Dataset: Roboflow_export (GitHub, Gokulnaath-N/Propvision_HackDragons). Classes: bath room, bed room, dining room, kitchen, living room, pooja room.

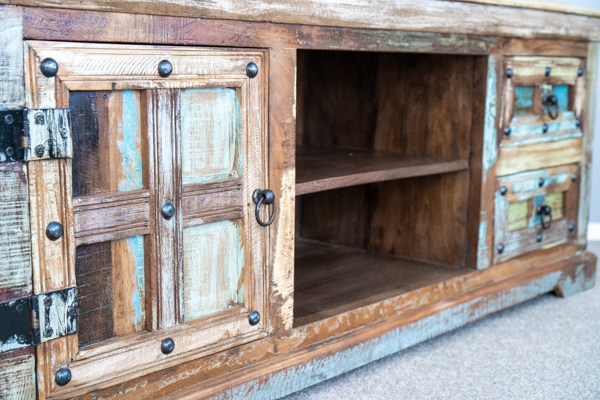
Label: living room

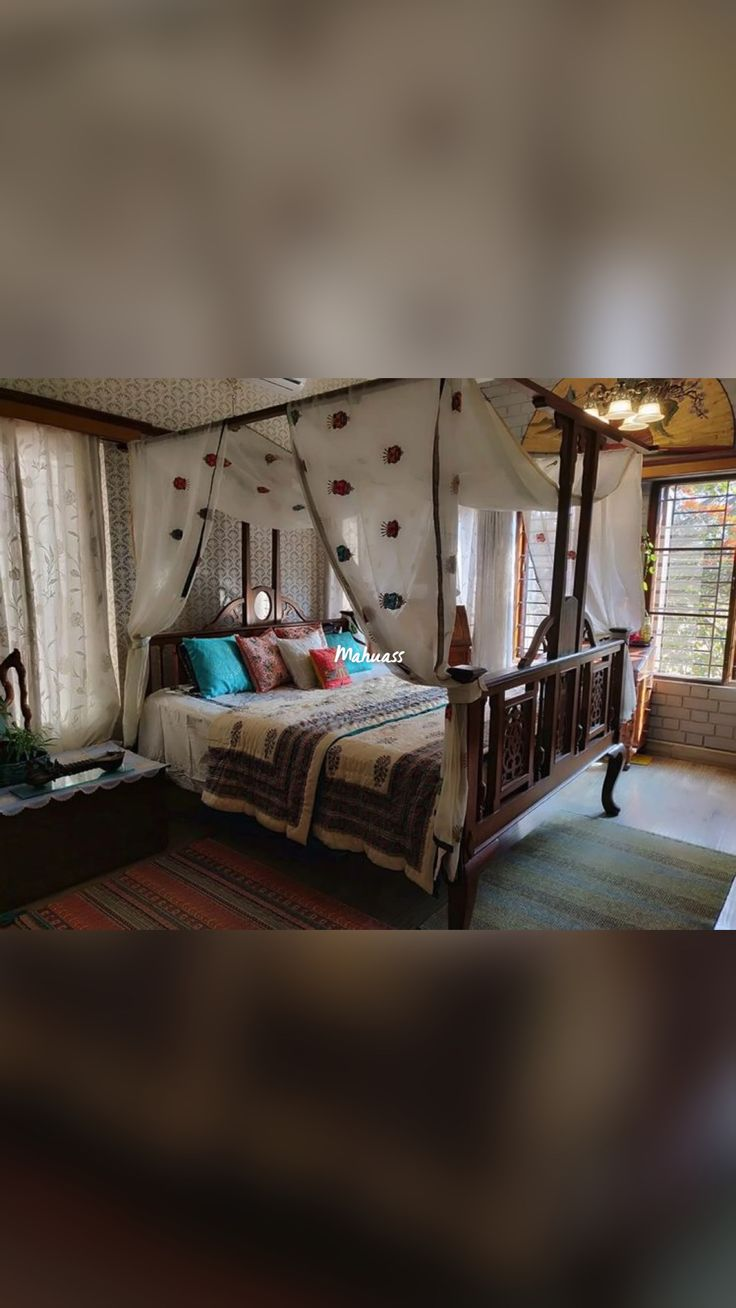
Label: bed room

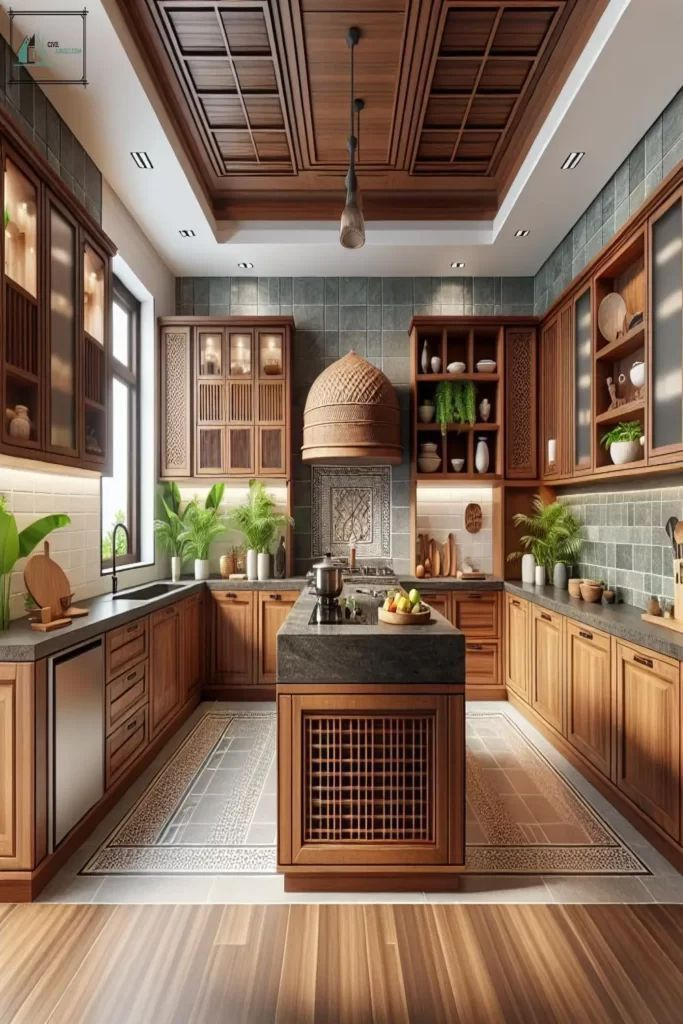
Label: kitchen

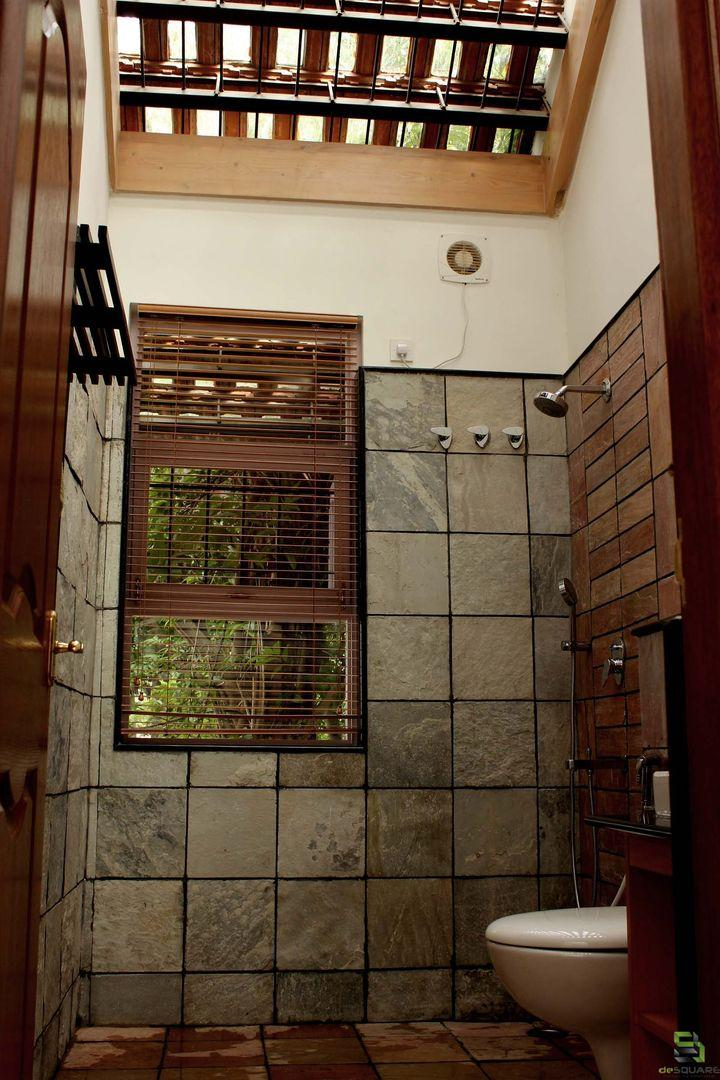
Label: bath room

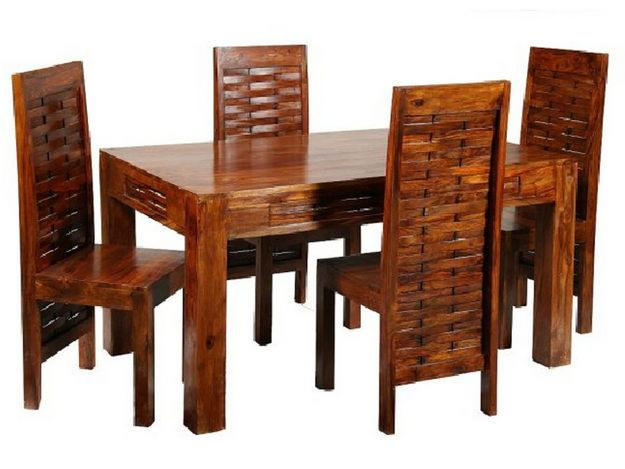
Label: dining room

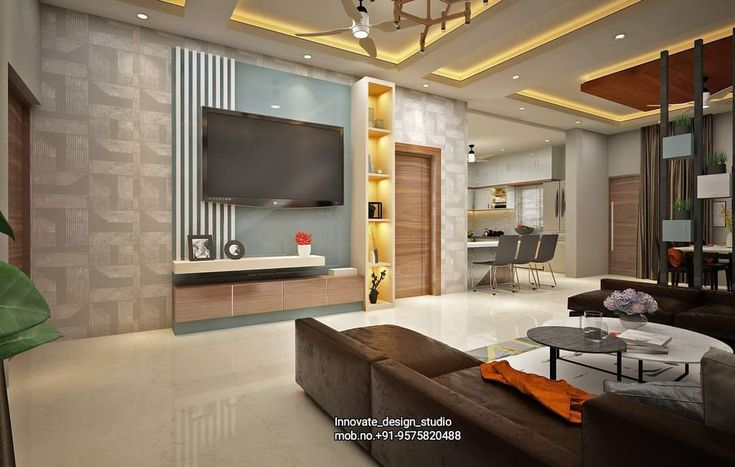
Label: living room
